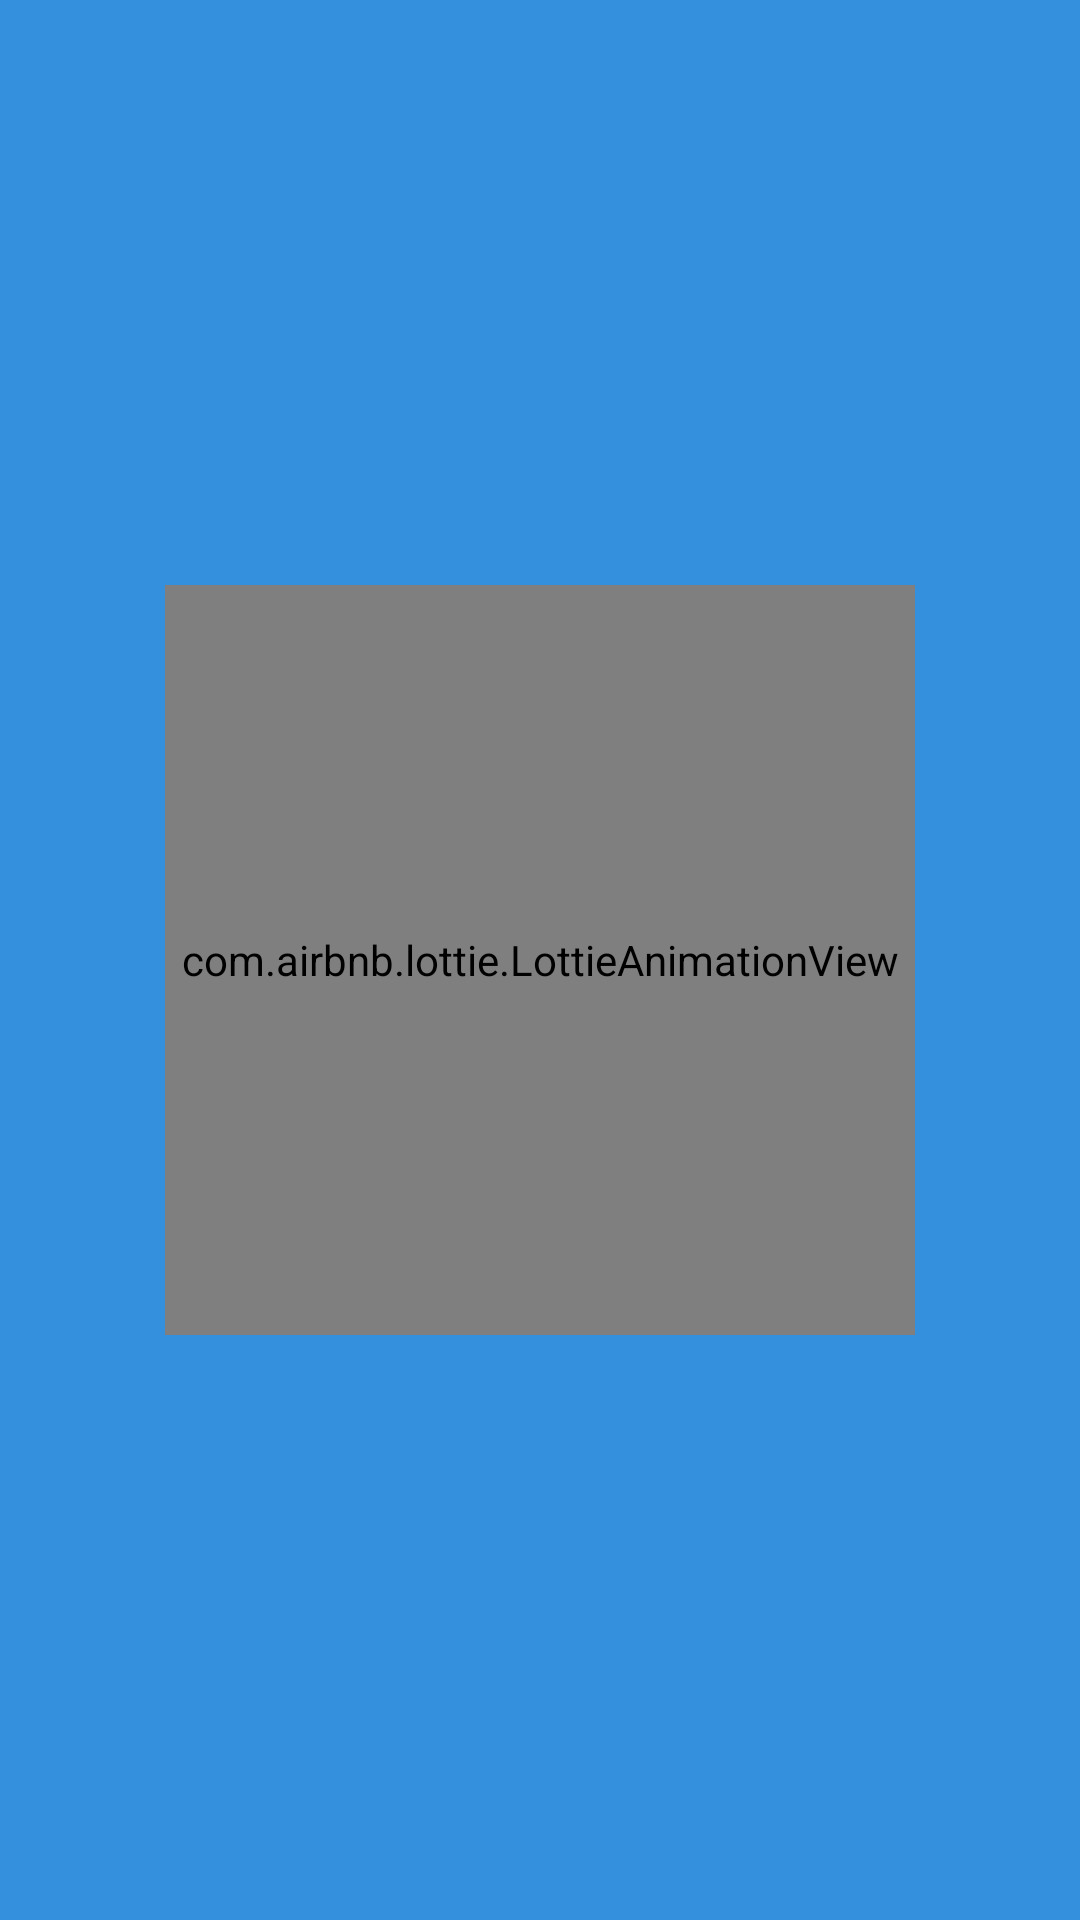

The Android layout XML behind this screen, and the referenced resources:
<!-- AndroidManifest.xml: activity theme Theme.MovieApp.Splash -->
<!-- res/layout/activity_splash.xml -->
<?xml version="1.0" encoding="utf-8"?>
<layout xmlns:android="http://schemas.android.com/apk/res/android"
    xmlns:app="http://schemas.android.com/apk/res-auto"
    xmlns:tools="http://schemas.android.com/tools">

    <data>

    </data>

    <androidx.constraintlayout.widget.ConstraintLayout
        android:id="@+id/container"
        android:layout_width="match_parent"
        android:layout_height="match_parent"
        android:layout_gravity="center"
        android:background="@color/splash_bg"
        android:gravity="center"
        android:orientation="vertical"
        tools:ignore="HardcodedText">

        <com.airbnb.lottie.LottieAnimationView
            android:id="@+id/animationView"
            android:layout_width="250dp"
            android:layout_height="250dp"
            app:layout_constraintBottom_toBottomOf="parent"
            app:layout_constraintEnd_toEndOf="parent"
            app:layout_constraintStart_toStartOf="parent"
            app:layout_constraintTop_toTopOf="parent"
            app:lottie_autoPlay="true"
            app:lottie_loop="true"
            app:lottie_rawRes="@raw/movie_theatre" />


        <TextView
            android:id="@+id/text"
            android:layout_width="wrap_content"
            android:layout_height="wrap_content"
            android:layout_gravity="center_horizontal"
            android:layout_marginTop="@dimen/margin_16dp"
            android:alpha="0"
            android:text="Movie App"
            android:textAppearance="@style/TextAppearance.AppCompat.Widget.ActionBar.Title.Inverse"
            android:textColor="@android:color/white"
            android:textSize="28sp"
            app:layout_constraintEnd_toEndOf="parent"
            app:layout_constraintStart_toStartOf="parent"
            app:layout_constraintTop_toBottomOf="@+id/animationView"
            tools:alpha="1" />

    </androidx.constraintlayout.widget.ConstraintLayout>


</layout>
<!-- resources referenced by this layout -->
<resources>
  <color name="splash_bg">#3490dc</color>
  <dimen name="margin_16dp">16dp</dimen>
  <style name="Theme.MovieApp.Splash">
          <item name="colorPrimaryDark">#FFFFFF</item>
          <item name="android:windowFullscreen">true</item>
          <item name="android:windowActionBar">false</item>
          <item name="android:windowBackground">@color/splash_bg</item>
      </style>
</resources>
